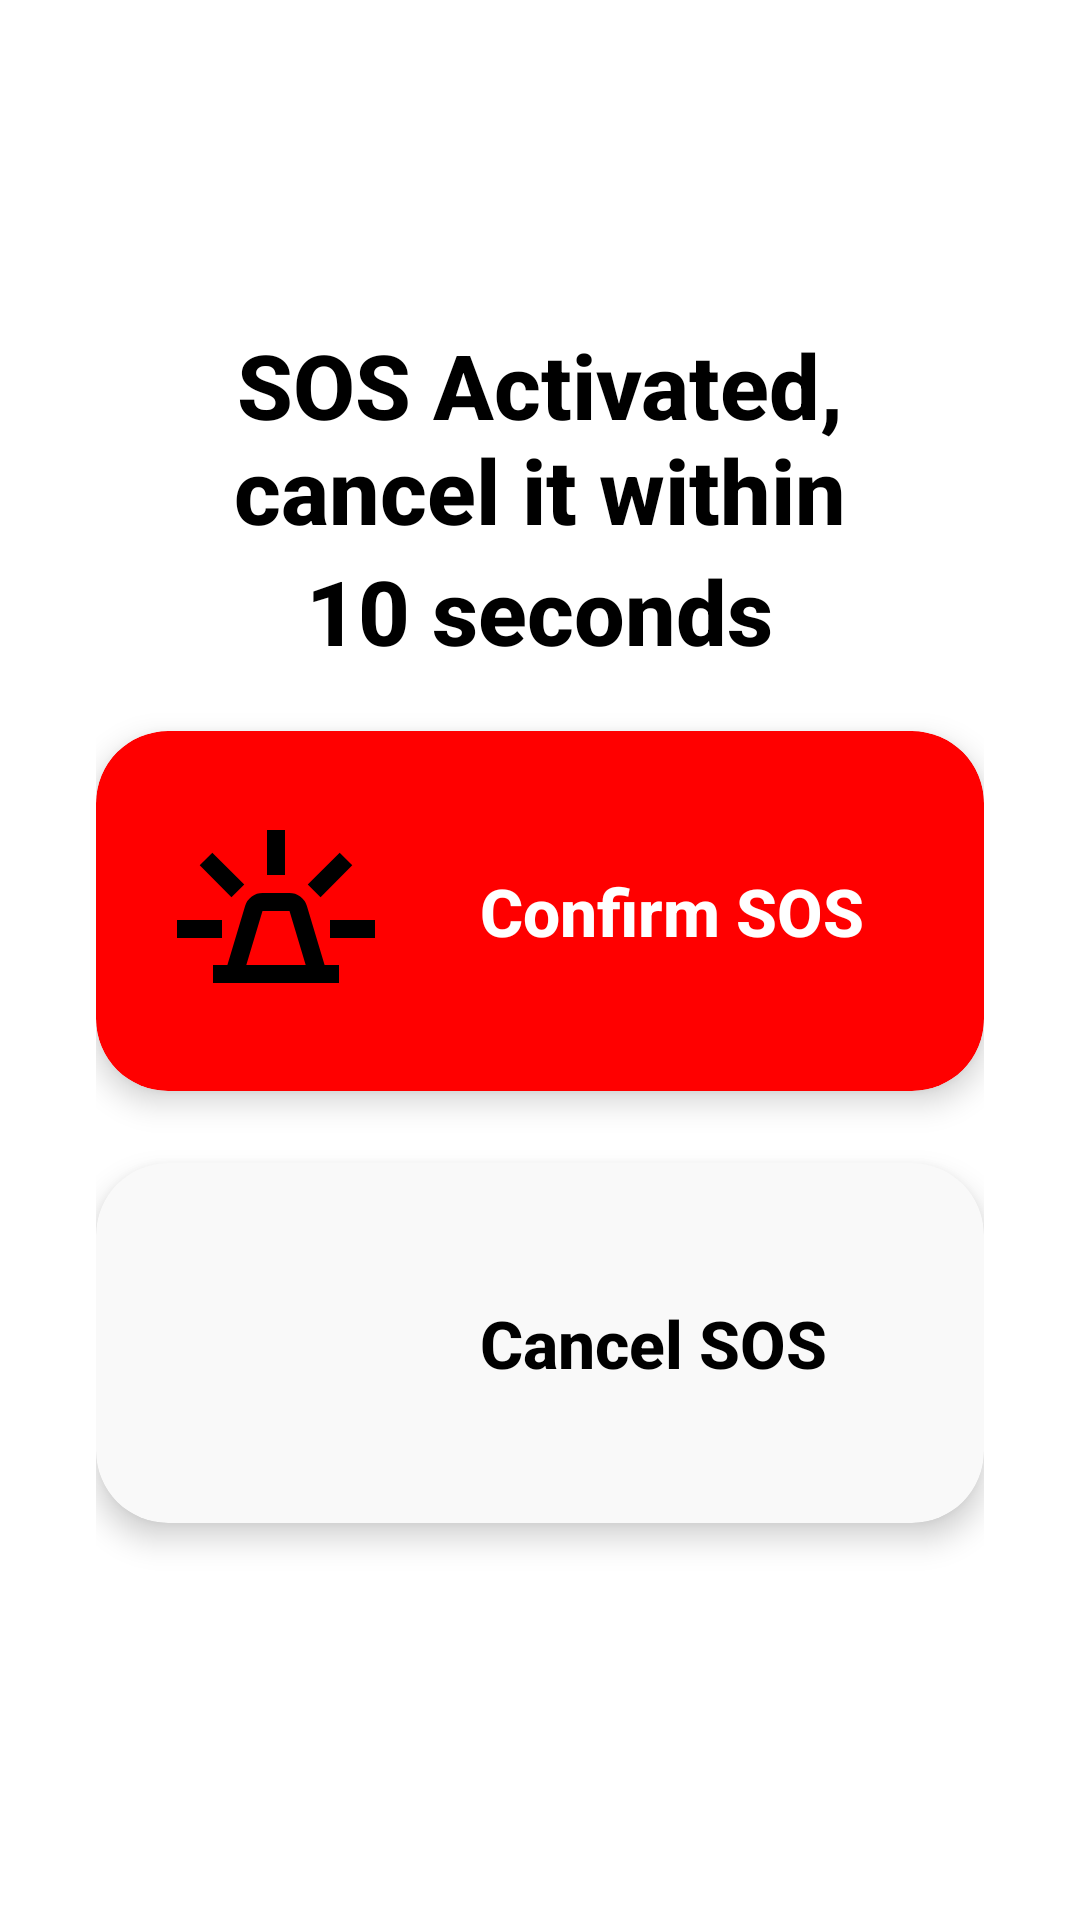

Produce the Android XML layout that renders to this screen, including the resource entries it uses.
<!-- AndroidManifest.xml: application theme Theme.Induction -->
<!-- res/layout/dialog_sos.xml -->
<?xml version="1.0" encoding="utf-8"?>
<LinearLayout xmlns:android="http://schemas.android.com/apk/res/android"
    android:layout_width="match_parent"
    android:layout_height="wrap_content"
    xmlns:app="http://schemas.android.com/apk/res-auto"
    android:orientation="vertical"
    android:gravity="center"
    android:padding="32dp"
    android:background="#FFFFFF">

    
    <TextView
        android:id="@+id/sos_status_text"
        android:layout_width="wrap_content"
        android:layout_height="wrap_content"
        android:text="SOS Activated, cancel it within"
        android:textSize="30sp"
        android:textColor="#000000"
        android:textStyle="bold"
        android:gravity="center" />

    
    <TextView
        android:textStyle="bold"
        android:id="@+id/countdown_text"
        android:layout_width="wrap_content"
        android:layout_height="wrap_content"
        android:text="10 seconds"
        android:textSize="30sp"
        android:textColor="#000000"
        android:gravity="center"
        android:layout_marginBottom="20dp" />

    
    <androidx.cardview.widget.CardView
        android:id="@+id/confirm_card"
        android:layout_width="match_parent"
        android:layout_height="wrap_content"
        android:layout_marginBottom="24dp"
        app:cardCornerRadius="24dp"
        app:cardElevation="6dp"
        android:clickable="true"
        android:focusable="true"
        android:backgroundTint="#FF0000">

        <LinearLayout
            android:layout_width="match_parent"
            android:layout_height="match_parent"
            android:gravity="center_vertical"
            android:padding="24dp">

            <ImageView
                android:layout_width="72dp"
                android:layout_height="72dp"
                android:src="@drawable/sos_icon" />

            <TextView
                android:layout_width="wrap_content"
                android:layout_height="wrap_content"
                android:layout_marginStart="32dp"
                android:text="Confirm SOS"
                android:textSize="22sp"
                android:textStyle="bold"
                android:textColor="#FFFFFF" />
        </LinearLayout>
    </androidx.cardview.widget.CardView>

    
    <androidx.cardview.widget.CardView
        android:id="@+id/cancel_card"
        android:layout_width="match_parent"
        android:layout_height="wrap_content"
        android:layout_marginBottom="24dp"
        app:cardCornerRadius="24dp"
        app:cardElevation="6dp"
        android:clickable="true"
        android:focusable="true"
        android:backgroundTint="#F9F9F9">

        <LinearLayout
            android:layout_width="match_parent"
            android:layout_height="match_parent"
            android:gravity="center_vertical"
            android:padding="24dp">

            <ImageView
                android:layout_width="72dp"
                android:layout_height="72dp"
                android:src="@drawable/cancel" />

            <TextView
                android:layout_width="wrap_content"
                android:layout_height="wrap_content"
                android:layout_marginStart="32dp"
                android:text="Cancel SOS"
                android:textSize="22sp"
                android:textStyle="bold"
                android:textColor="#000000" />
        </LinearLayout>
    </androidx.cardview.widget.CardView>

</LinearLayout>
<!-- resources referenced by this layout -->
<resources>
  <!-- drawable sos_icon (drawable) -->
  <vector xmlns:android="http://schemas.android.com/apk/res/android"
      android:width="24dp"
      android:height="24dp"
      android:viewportWidth="960"
      android:viewportHeight="960">
    <path
        android:pathData="M200,800v-80h64l79,-263q8,-26 29.5,-41.5T420,400h120q26,0 47.5,15.5T617,457l79,263h64v80L200,800ZM348,720h264l-72,-240L420,480l-72,240ZM440,320v-200h80v200h-80ZM678,419 L621,362 763,221 819,277 678,419ZM720,600v-80h200v80L720,600ZM282,419 L141,277l56,-56 142,141 -57,57ZM40,600v-80h200v80L40,600ZM480,720Z"
        android:fillColor="#000000"/>
  </vector>
  <style name="Theme.Induction" parent="Theme.Material3.DayNight.NoActionBar">
      <item name="android:fontFamily">sans-serif-medium</item>
      </style>
</resources>
